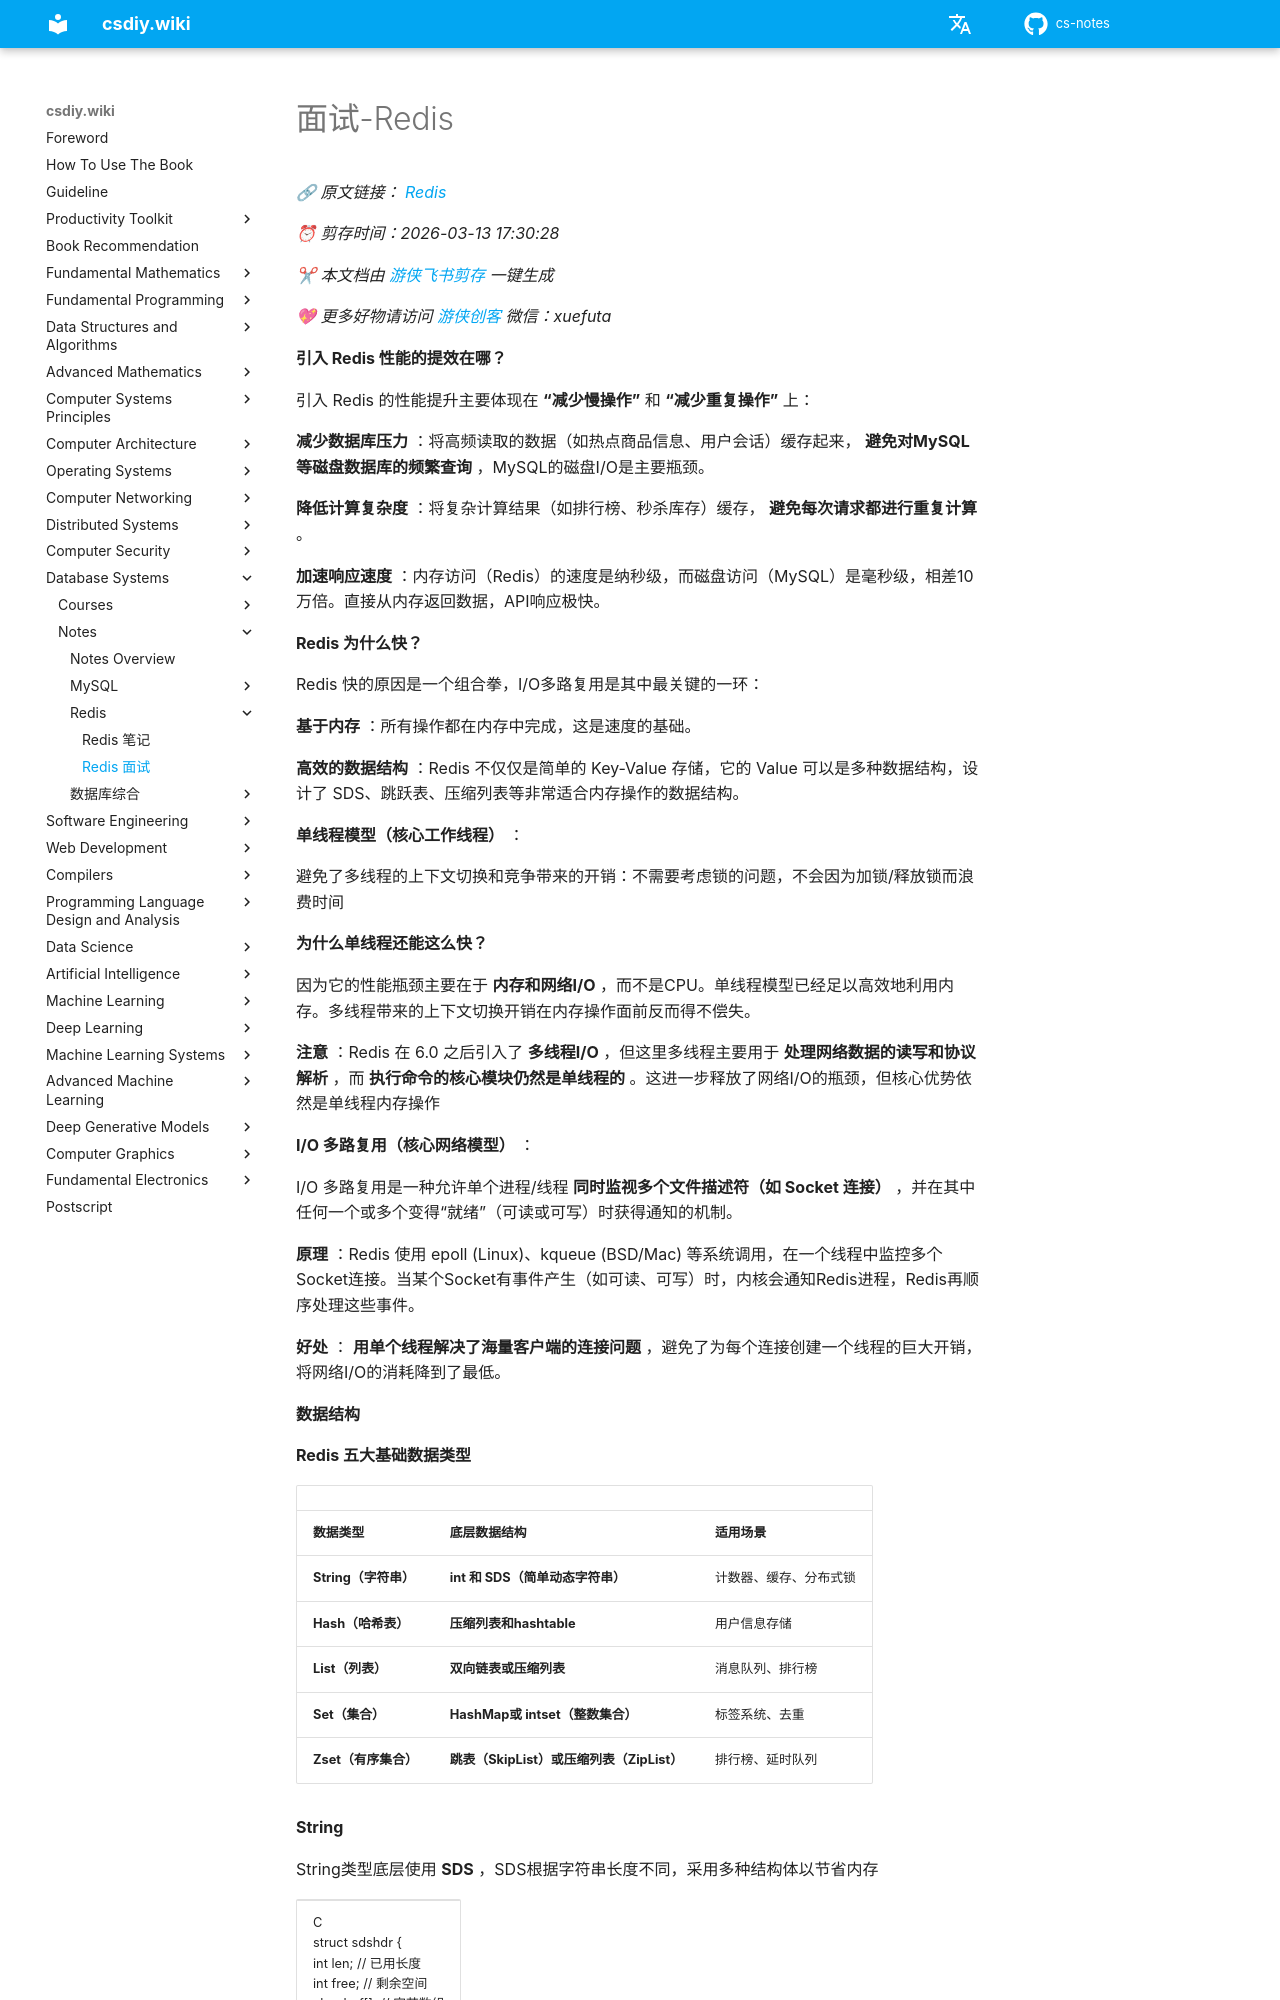

repository: mop74720-commits/cs-notes · page: en/数据库系统/笔记/Redis/面试-Redis/index.html · generator: mkdocs

# 面试-Redis

*🔗 原文链接： [Redis](https://my.feishu.cn/wiki/ZSe6weRdVieA6nkmtlkcI6W4nVf)*

*⏰ 剪存时间：2026-03-13 17:30:28*

*✂ 本文档由* [*游侠飞书剪存*](https://pwwjpto7tva.feishu.cn/wiki/space/7517832277555544092) *一键生成*

*💖 更多好物请访问* [*游侠创客*](https://uibot.cn) *微信：xuefuta*

**引入 Redis 性能的提效在哪？**

引入 Redis 的性能提升主要体现在 **“减少慢操作”** 和 **“减少重复操作”** 上：

**减少数据库压力** ：将高频读取的数据（如热点商品信息、用户会话）缓存起来， **避免对MySQL等磁盘数据库的频繁查询** ，MySQL的磁盘I/O是主要瓶颈。

**降低计算复杂度** ：将复杂计算结果（如排行榜、秒杀库存）缓存， **避免每次请求都进行重复计算** 。

**加速响应速度** ：内存访问（Redis）的速度是纳秒级，而磁盘访问（MySQL）是毫秒级，相差10万倍。直接从内存返回数据，API响应极快。

**Redis 为什么快？**

Redis 快的原因是一个组合拳，I/O多路复用是其中最关键的一环：

**基于内存** ：所有操作都在内存中完成，这是速度的基础。

**高效的数据结构** ：Redis 不仅仅是简单的 Key-Value 存储，它的 Value 可以是多种数据结构，设计了 SDS、跳跃表、压缩列表等非常适合内存操作的数据结构。

**单线程模型（核心工作线程）** ：

避免了多线程的上下文切换和竞争带来的开销：不需要考虑锁的问题，不会因为加锁/释放锁而浪费时间

**为什么单线程还能这么快？**

因为它的性能瓶颈主要在于 **内存和网络I/O** ，而不是CPU。单线程模型已经足以高效地利用内存。多线程带来的上下文切换开销在内存操作面前反而得不偿失。

**注意** ：Redis 在 6.0 之后引入了 **多线程I/O** ，但这里多线程主要用于 **处理网络数据的读写和协议解析** ，而 **执行命令的核心模块仍然是单线程的** 。这进一步释放了网络I/O的瓶颈，但核心优势依然是单线程内存操作

**I/O 多路复用（核心网络模型）** ：

I/O 多路复用是一种允许单个进程/线程 **同时监视多个文件描述符（如 Socket 连接）** ，并在其中任何一个或多个变得“就绪”（可读或可写）时获得通知的机制。

**原理** ：Redis 使用 epoll (Linux)、kqueue (BSD/Mac) 等系统调用，在一个线程中监控多个Socket连接。当某个Socket有事件产生（如可读、可写）时，内核会通知Redis进程，Redis再顺序处理这些事件。

**好处** ： **用单个线程解决了海量客户端的连接问题** ，避免了为每个连接创建一个线程的巨大开销，将网络I/O的消耗降到了最低。

**数据结构**

**Redis 五大基础数据类型**
